Image classification data set "makes" (nazarlielmaddin/vehicle-recognizer on GitHub). Class labels (34): BAIC, BMW, BYD, Bentley, Changan, Chery, Chevrolet, DFSK, Ford, GAC, Geely, GWM, HOWO, Haval, Honda, Hyundai, Infiniti, Jeep, Kia, Lada, Land Rover, Lexus, Li Auto, Lynk, Lynk and Co, Mazda, Mercedes-Benz, Mitsubishi, Nissan, Porsche, Soueast, Toyota, Volkswagen, Zeekr.

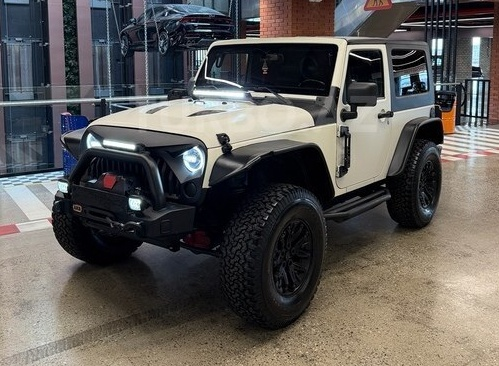
Label: Jeep

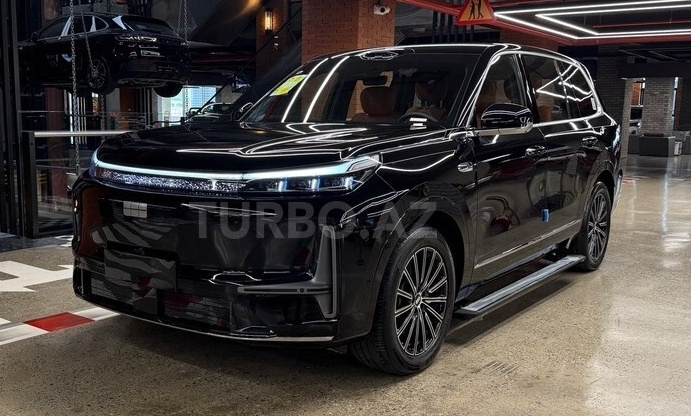
Label: Geely

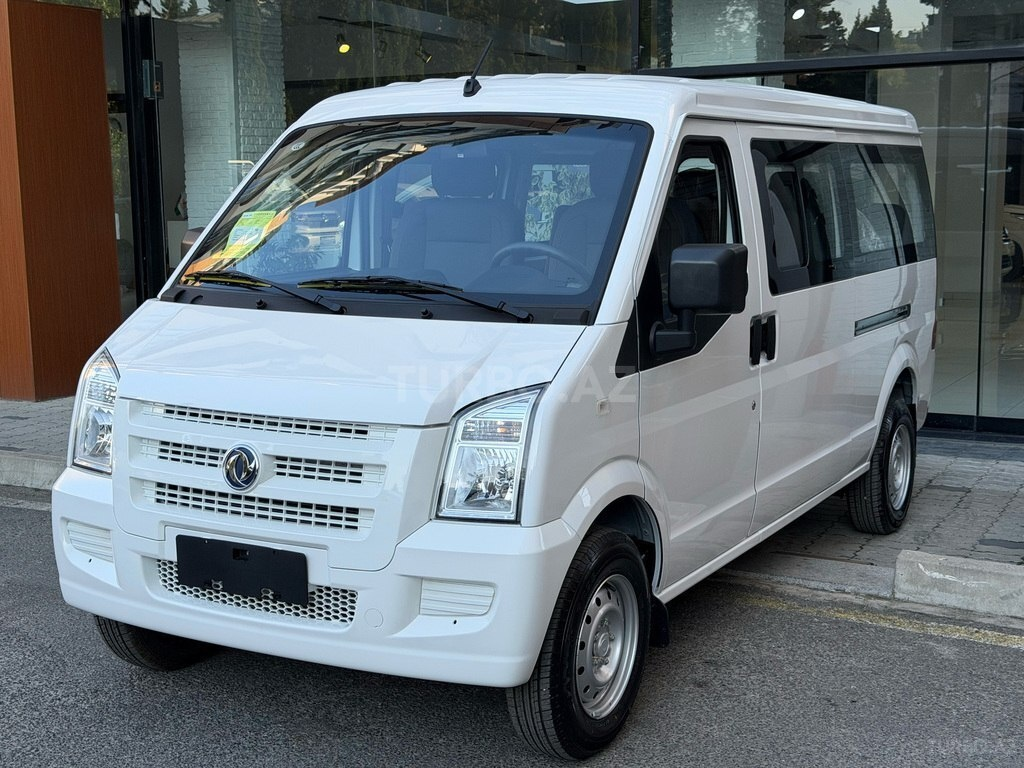
Label: DFSK

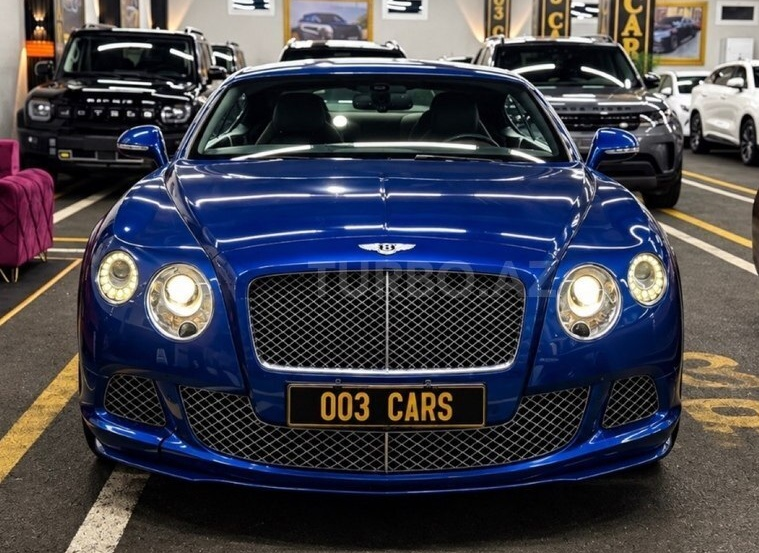
Label: Bentley

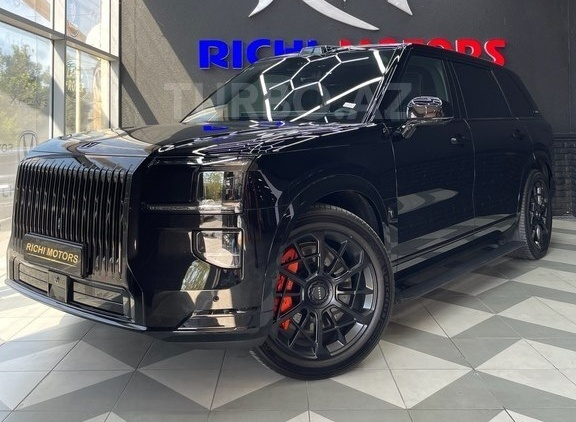
Label: Zeekr

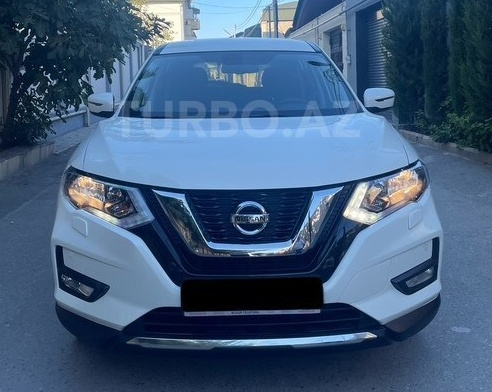
Label: Nissan
